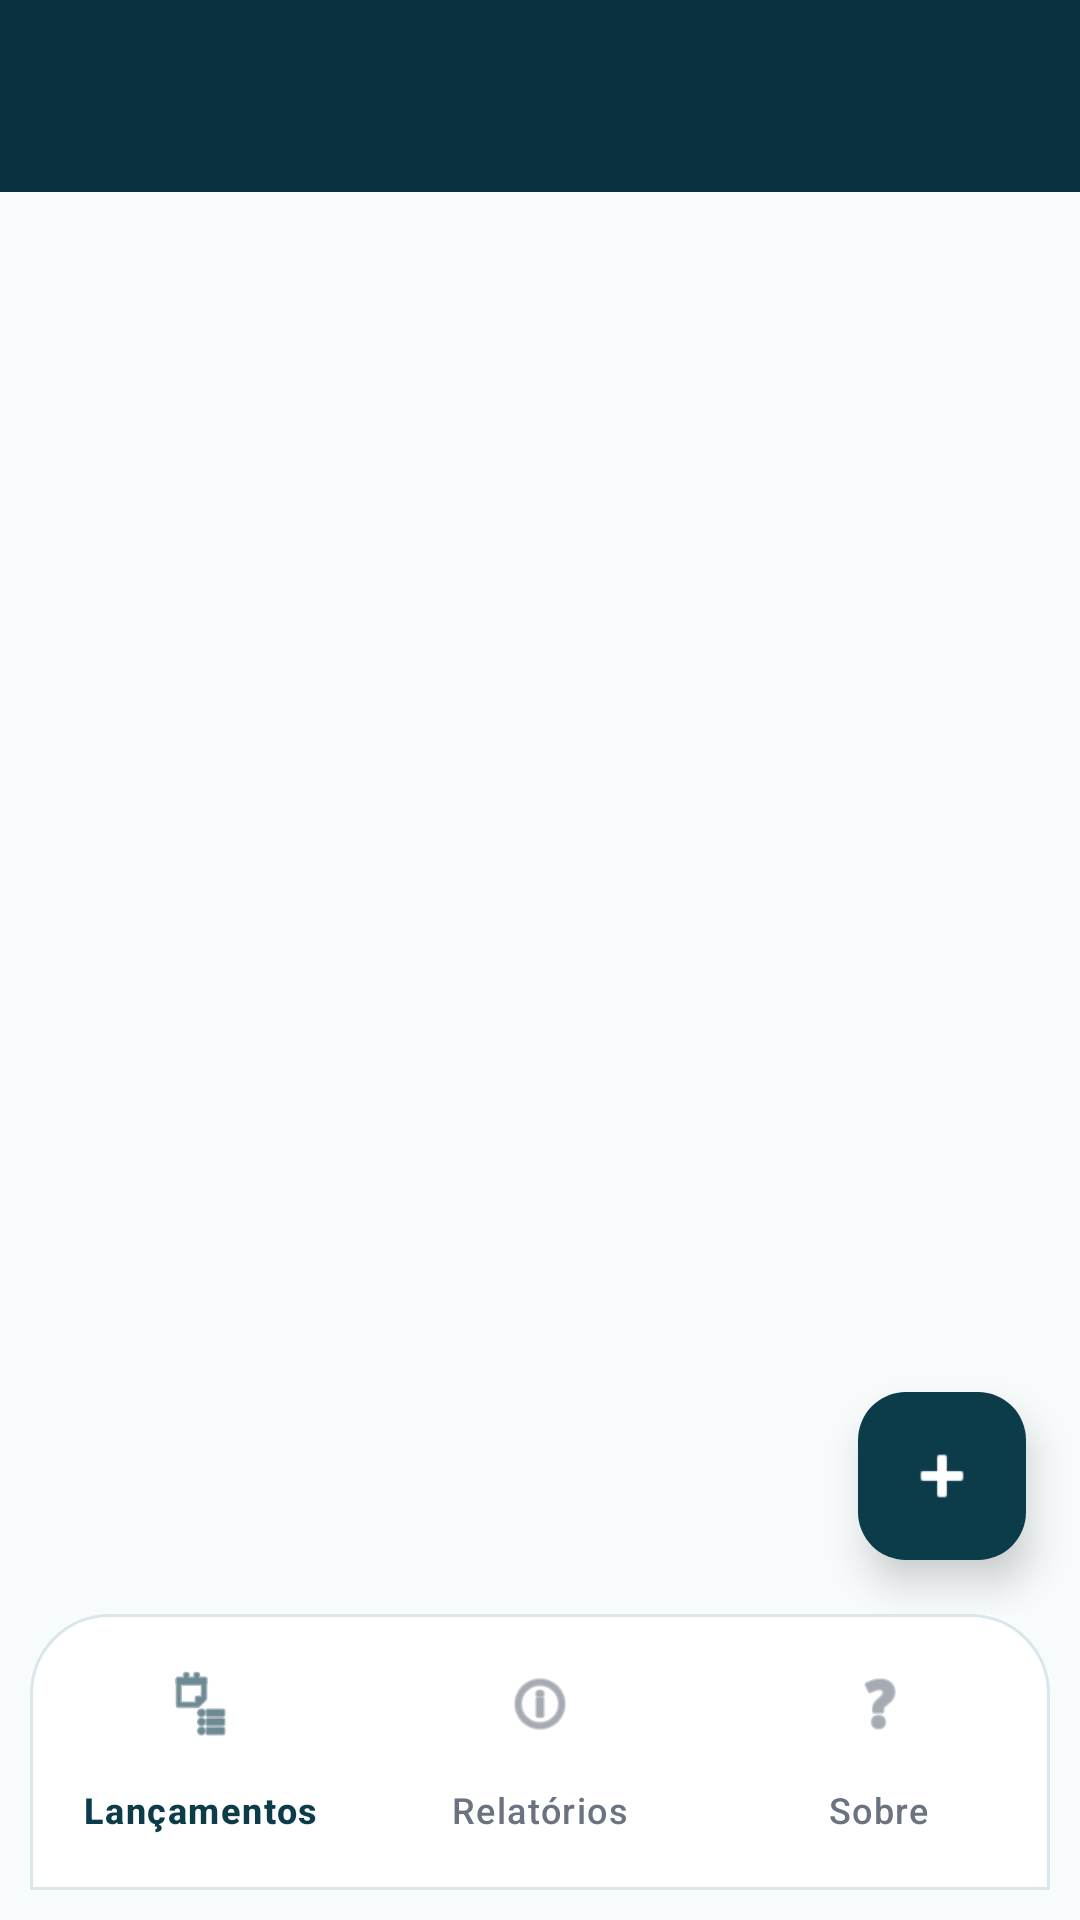

Here is an Android app screen rendered from its layout file. Give the layout XML and the strings, colors and styles it references.
<!-- AndroidManifest.xml: application theme Theme.MinhasFinancas -->
<!-- res/layout/activity_main.xml -->
<?xml version="1.0" encoding="utf-8"?>
<LinearLayout xmlns:android="http://schemas.android.com/apk/res/android"
    xmlns:app="http://schemas.android.com/apk/res-auto"
    android:layout_width="match_parent"
    android:layout_height="match_parent"
    android:background="?attr/colorSurface"
    android:orientation="vertical">

    <com.google.android.material.appbar.MaterialToolbar
        android:id="@+id/toolbar"
        android:layout_width="match_parent"
        android:layout_height="wrap_content"
        android:background="@color/top_app_bar_bg"
        android:elevation="0dp"
        android:minHeight="64dp"
        android:paddingStart="10dp"
        android:paddingTop="6dp"
        android:paddingEnd="10dp"
        android:paddingBottom="6dp"
        app:titleCentered="false"
        app:titleTextAppearance="@style/TextAppearance.Material3.TitleLarge"
        app:titleTextColor="@color/top_app_bar_on" />

    <FrameLayout
        android:layout_width="match_parent"
        android:layout_height="0dp"
        android:layout_weight="1">

        <androidx.fragment.app.FragmentContainerView
            android:id="@+id/fragment_container"
            android:layout_width="match_parent"
            android:layout_height="match_parent" />

        <com.google.android.material.floatingactionbutton.FloatingActionButton
            android:id="@+id/fab_add"
            android:layout_width="wrap_content"
            android:layout_height="wrap_content"
            android:layout_gravity="bottom|end"
            android:layout_margin="18dp"
            android:layout_marginBottom="100dp"
            android:contentDescription="Adicionar"
            android:src="@android:drawable/ic_input_add"
            app:backgroundTint="@color/md_theme_primary"
            app:borderWidth="0dp"
            app:elevation="8dp"
            app:maxImageSize="26dp"
            app:tint="@android:color/white" />
    </FrameLayout>

    <com.google.android.material.bottomnavigation.BottomNavigationView
        android:id="@+id/bottom_nav"
        android:layout_width="match_parent"
        android:layout_height="wrap_content"
        android:layout_marginStart="10dp"
        android:layout_marginEnd="10dp"
        android:layout_marginBottom="10dp"
        android:background="@drawable/bg_bottom_nav"
        android:elevation="8dp"
        android:paddingTop="6dp"
        android:paddingBottom="6dp"
        app:itemIconTint="@color/nav_item_tint"
        app:itemTextColor="@color/nav_item_tint"
        app:labelVisibilityMode="labeled"
        app:menu="@menu/menu_bottom_nav" />

</LinearLayout>
<!-- resources referenced by this layout -->
<resources>
  <color name="md_theme_primary">#0C3B49</color>
  <color name="top_app_bar_bg">#0A3140</color>
  <color name="top_app_bar_on">#FFFFFF</color>
  <!-- drawable bg_bottom_nav (drawable) -->
  <?xml version="1.0" encoding="utf-8"?>
  <shape xmlns:android="http://schemas.android.com/apk/res/android" android:shape="rectangle">
      <solid android:color="#FFFFFFFF" />
      <corners android:topLeftRadius="26dp" android:topRightRadius="26dp" />
      <stroke android:width="1dp" android:color="@color/md_theme_outline" />
  </shape>
  <style name="Theme.MinhasFinancas" parent="Theme.Material3.DayNight.NoActionBar">
          <item name="colorPrimary">@color/md_theme_primary</item>
          <item name="colorOnPrimary">@color/md_theme_onPrimary</item>
          <item name="colorPrimaryContainer">@color/md_theme_primaryContainer</item>
          <item name="colorOnPrimaryContainer">@color/md_theme_onPrimaryContainer</item>
          <item name="colorSecondary">@color/md_theme_secondary</item>
          <item name="colorOnSecondary">@color/md_theme_onSecondary</item>
          <item name="colorSurface">@color/md_theme_surface</item>
          <item name="colorOnSurface">@color/md_theme_onSurface</item>
          <item name="colorOutline">@color/md_theme_outline</item>
          <item name="android:statusBarColor">@color/top_app_bar_bg</item>
          <item name="android:windowLightStatusBar" tools:targetApi="m">false</item>
          <item name="android:navigationBarColor">@color/md_theme_surface</item>
      </style>
  <color name="md_theme_outline">#D9E6EC</color>
  <color name="md_theme_onPrimary">#FFFFFF</color>
  <color name="md_theme_primaryContainer">#DDF8FC</color>
  <color name="md_theme_onPrimaryContainer">#082430</color>
  <color name="md_theme_secondary">#16D0E7</color>
  <color name="md_theme_onSecondary">#062039</color>
  <color name="md_theme_surface">#F7FBFC</color>
  <color name="md_theme_onSurface">#0F2430</color>
</resources>
